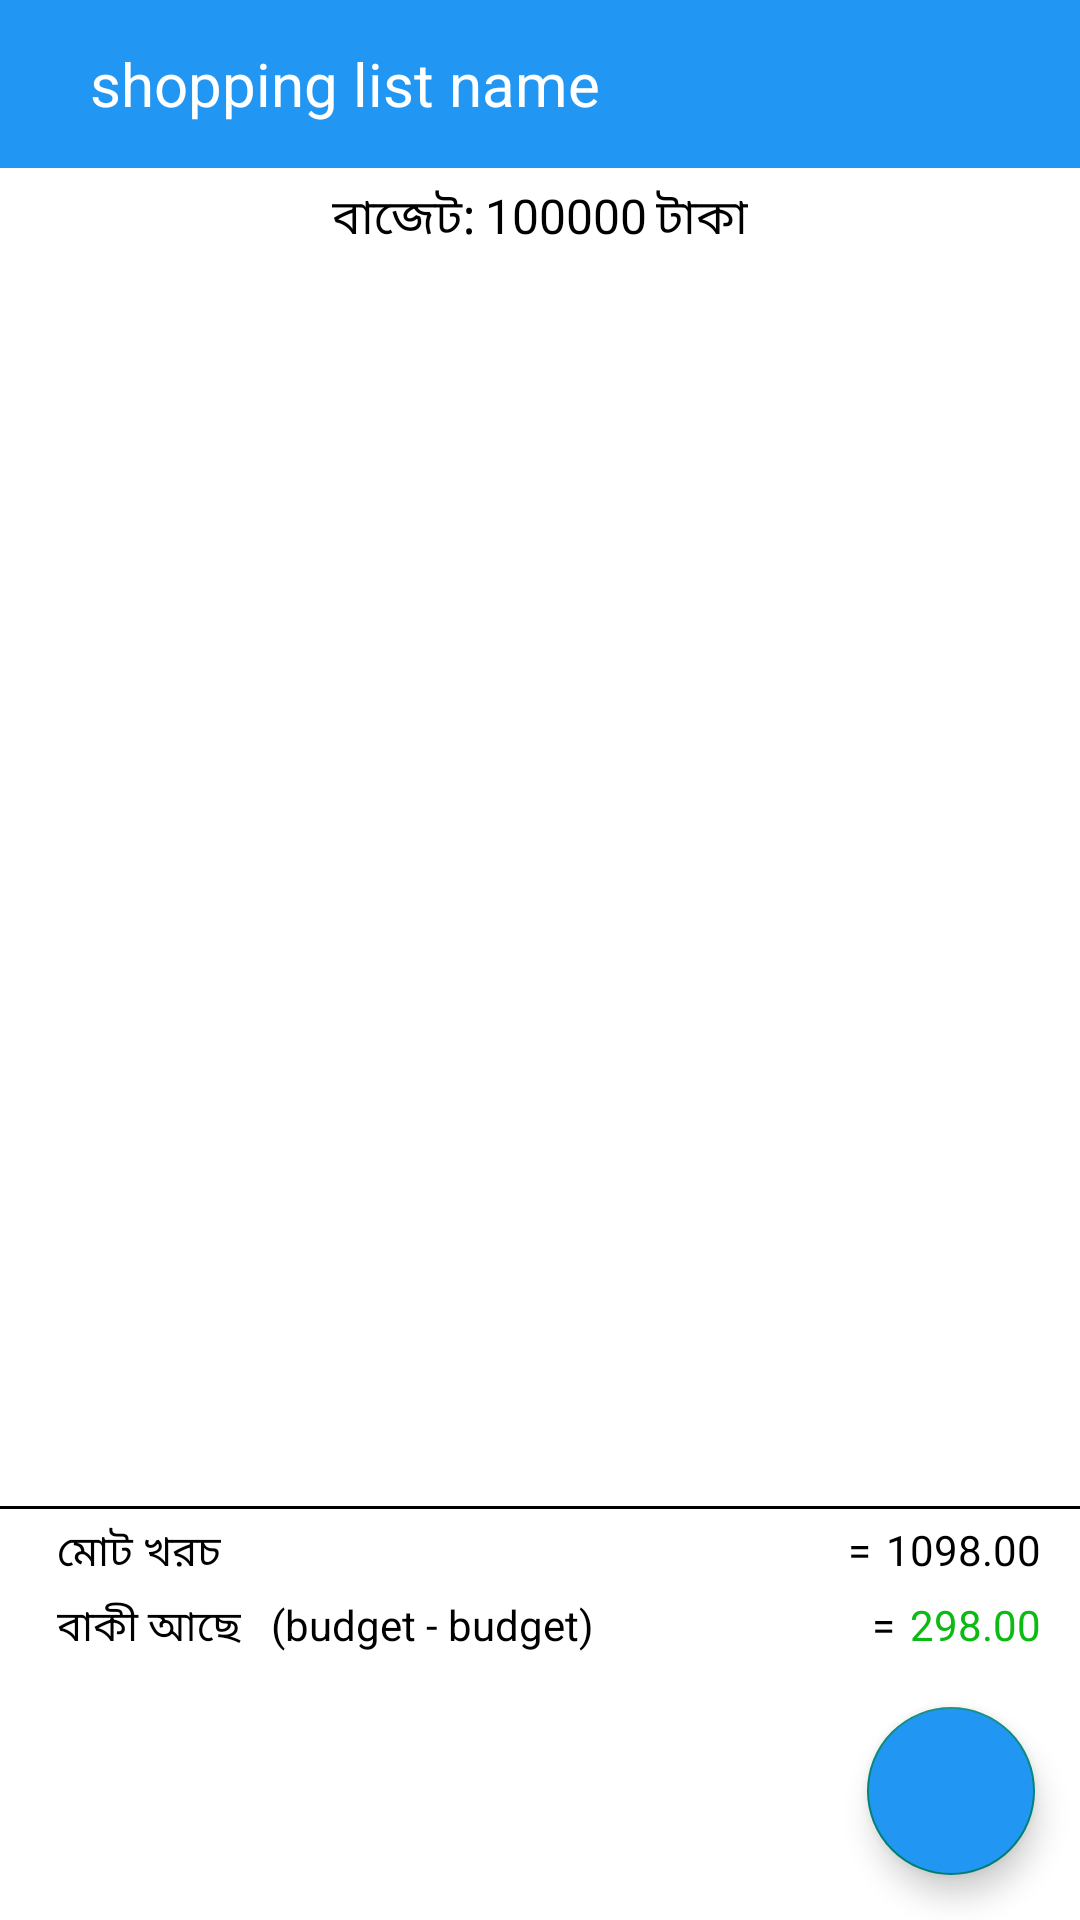

Produce the Android XML layout that renders to this screen, including the resource entries it uses.
<!-- AndroidManifest.xml: application theme Theme.BazaarHisabnew -->
<!-- res/layout/activity_item.xml -->
<?xml version="1.0" encoding="utf-8"?>
<RelativeLayout xmlns:android="http://schemas.android.com/apk/res/android"
    xmlns:app="http://schemas.android.com/apk/res-auto"
    xmlns:tools="http://schemas.android.com/tools"
    android:layout_width="match_parent"
    android:layout_height="match_parent"
    android:background="@color/white"
    tools:context=".ItemActivity">

    <androidx.appcompat.widget.Toolbar
        android:id="@+id/itemActivityToolbar"
        android:layout_width="match_parent"
        android:layout_height="?attr/actionBarSize"
        app:contentInsetStart="0dp"
        android:background="@color/app_theme_color"
        android:theme="@style/ThemeOverlay.AppCompat.Dark.ActionBar"
        app:contentInsetLeft="0dp"
        >


        <LinearLayout
            android:layout_width="match_parent"
            android:layout_height="wrap_content"
            android:orientation="horizontal">

            <ImageView
                android:layout_width="wrap_content"
                android:layout_height="wrap_content"
                android:src="@drawable/ic_baseline_arrow_back_24"
                android:id="@+id/backIcon"
                android:layout_marginLeft="10dp"/>

            <TextView
                android:id="@+id/pageTitleTV"
                android:layout_width="match_parent"
                android:layout_height="wrap_content"
                android:text="shopping list name"
                android:layout_marginLeft="20dp"
                android:layout_gravity="center_vertical"
                android:textColor="@color/white"
                android:textSize="20sp" />

        </LinearLayout>

    </androidx.appcompat.widget.Toolbar>





    <LinearLayout
        android:id="@+id/linearLayout"
        android:layout_width="wrap_content"
        android:layout_height="wrap_content"
        android:layout_below="@+id/itemActivityToolbar"
        android:layout_centerInParent="true"
        android:orientation="horizontal"
        android:layout_marginTop="5dp">

        <TextView
            android:layout_width="wrap_content"
            android:layout_height="wrap_content"
            android:text="@string/item_activity_budget"
            android:layout_marginEnd="3dp"
            android:textColor="@color/black"
            android:textSize="16sp" />

        <TextView
            android:id="@+id/budgetTV"
            android:layout_width="wrap_content"
            android:layout_height="wrap_content"
            android:text="100000"
            android:textColor="@color/black"
            android:textSize="16sp" />

        <TextView
            android:layout_width="wrap_content"
            android:layout_height="wrap_content"
            android:text="@string/item_activity_currency"
            android:layout_marginStart="3dp"
            android:textColor="@color/black"
            android:textSize="16sp" />

    </LinearLayout>

    <RelativeLayout
        android:layout_width="match_parent"
        android:layout_height="wrap_content"
        android:layout_above="@+id/addItemButton"
        android:layout_below="@+id/linearLayout"
        android:layout_marginTop="10dp"
        android:layout_marginBottom="5dp">


        <androidx.recyclerview.widget.RecyclerView
            android:id="@+id/itemsRecyclerView"
            android:layout_width="match_parent"
            android:layout_height="match_parent"
            android:layout_above="@+id/accountantLayout"
            android:layout_marginBottom="4dp"
            android:scrollbars="none" />

        <LinearLayout
            android:id="@+id/accountantLayout"
            android:layout_width="match_parent"
            android:layout_height="wrap_content"
            android:layout_alignParentBottom="true"
            android:orientation="vertical"
            android:paddingBottom="6dp">

            <View
                android:layout_width="match_parent"
                android:layout_height="1dp"
                android:background="@color/black" />

            <RelativeLayout
                android:layout_width="match_parent"
                android:layout_height="wrap_content"

                android:layout_marginTop="4dp">

                <TextView
                    android:layout_width="wrap_content"
                    android:layout_height="wrap_content"
                    android:layout_marginLeft="19dp"
                    android:text="@string/total_cost"
                    android:textColor="@color/black"
                    android:textSize="14sp" />

                <TextView
                    android:id="@+id/totalCostTV"
                    android:layout_width="wrap_content"
                    android:layout_height="wrap_content"
                    android:layout_alignParentEnd="true"
                    android:layout_marginRight="13dp"
                    android:text="1098.00"
                    android:textColor="@color/black"
                    android:textSize="14sp" />

                <TextView
                    android:layout_width="wrap_content"
                    android:layout_height="wrap_content"
                    android:layout_marginLeft="19dp"
                    android:layout_marginRight="5dp"
                    android:layout_toLeftOf="@+id/totalCostTV"
                    android:text="="
                    android:textColor="@color/black"
                    android:textSize="14sp" />


            </RelativeLayout>


            <RelativeLayout
                android:layout_width="match_parent"
                android:layout_height="wrap_content"
                android:layout_marginTop="4dp">

                <TextView
                    android:id="@+id/bakiAseTV"
                    android:layout_width="wrap_content"
                    android:layout_height="wrap_content"
                    android:layout_marginLeft="19dp"
                    android:text="@string/remaining_amount"
                    android:textColor="@color/black"
                    android:textSize="14sp" />


                <TextView
                    android:id="@+id/braketStrart"
                    android:layout_width="wrap_content"
                    android:layout_height="wrap_content"
                    android:layout_marginLeft="10dp"
                    android:layout_toRightOf="@+id/bakiAseTV"
                    android:text="("
                    android:textColor="@color/black"
                    android:textSize="14sp" />

                <TextView
                    android:id="@+id/accountingBudgetTV"
                    android:layout_width="wrap_content"
                    android:layout_height="wrap_content"
                    android:layout_toRightOf="@+id/braketStrart"
                    android:text="budget"
                    android:textColor="@color/black"
                    android:textSize="14sp" />

                <TextView
                    android:id="@+id/minus"
                    android:layout_width="wrap_content"
                    android:layout_height="wrap_content"
                    android:layout_toRightOf="@+id/accountingBudgetTV"
                    android:text=" - "
                    android:textColor="@color/black"
                    android:textSize="14sp" />

                <TextView
                    android:id="@+id/accountingTotalCostTV"
                    android:layout_width="wrap_content"
                    android:layout_height="wrap_content"
                    android:layout_toRightOf="@+id/minus"
                    android:text="budget"
                    android:textColor="@color/black"
                    android:textSize="14sp" />

                <TextView
                    android:id="@+id/bracketEnd"
                    android:layout_width="wrap_content"
                    android:layout_height="wrap_content"
                    android:layout_toRightOf="@+id/accountingTotalCostTV"
                    android:text=")"
                    android:textColor="@color/black"
                    android:textSize="14sp" />


                <TextView
                    android:id="@+id/remainingCostTV"
                    android:layout_width="wrap_content"
                    android:layout_height="wrap_content"
                    android:layout_alignParentEnd="true"
                    android:layout_marginRight="13dp"
                    android:text="298.00"
                    android:textColor="@color/green"
                    android:textSize="14sp" />

                <TextView
                    android:layout_width="wrap_content"
                    android:layout_height="wrap_content"
                    android:layout_marginLeft="19dp"
                    android:layout_marginRight="5dp"
                    android:layout_toLeftOf="@+id/remainingCostTV"
                    android:text="="
                    android:textColor="@color/black"
                    android:textSize="14sp" />


            </RelativeLayout>

        </LinearLayout>

    </RelativeLayout>


    <com.google.android.material.floatingactionbutton.FloatingActionButton
        android:id="@+id/addItemButton"
        android:layout_width="wrap_content"
        android:layout_height="wrap_content"
        android:layout_alignParentEnd="true"
        android:layout_alignParentBottom="true"
        android:layout_marginTop="5dp"
        android:layout_marginRight="15dp"
        android:layout_marginBottom="15dp"
        android:backgroundTint="@color/app_theme_color"
        android:src="@drawable/ic_baseline_add_24" />


</RelativeLayout>
<!-- resources referenced by this layout -->
<resources>
  <color name="app_theme_color">#2196F3</color>
  <color name="black">#FF000000</color>
  <color name="green">#0CBA14</color>
  <color name="white">#FFFFFFFF</color>
  <string name="item_activity_budget">বাজেট: </string>
  <string name="item_activity_currency"> টাকা</string>
  <string name="remaining_amount">বাকী আছে</string>
  <string name="total_cost">মোট খরচ</string>
  <style name="Theme.BazaarHisabnew" parent="Theme.AppCompat.DayNight.NoActionBar">
          
          <item name="colorPrimary">@color/purple_500</item>
          <item name="colorPrimaryVariant">@color/app_theme_color</item>
          <item name="colorOnPrimary">@color/white</item>
          
          <item name="colorSecondary">@color/teal_200</item>
          <item name="colorSecondaryVariant">@color/teal_700</item>
          <item name="colorOnSecondary">@color/black</item>
          
          <item name="android:statusBarColor" tools:targetApi="l">?attr/colorPrimaryVariant</item>
          
      </style>
  <color name="purple_500">#FF6200EE</color>
  <color name="teal_200">#2196F3</color>
  <color name="teal_700">#2196F3</color>
</resources>
